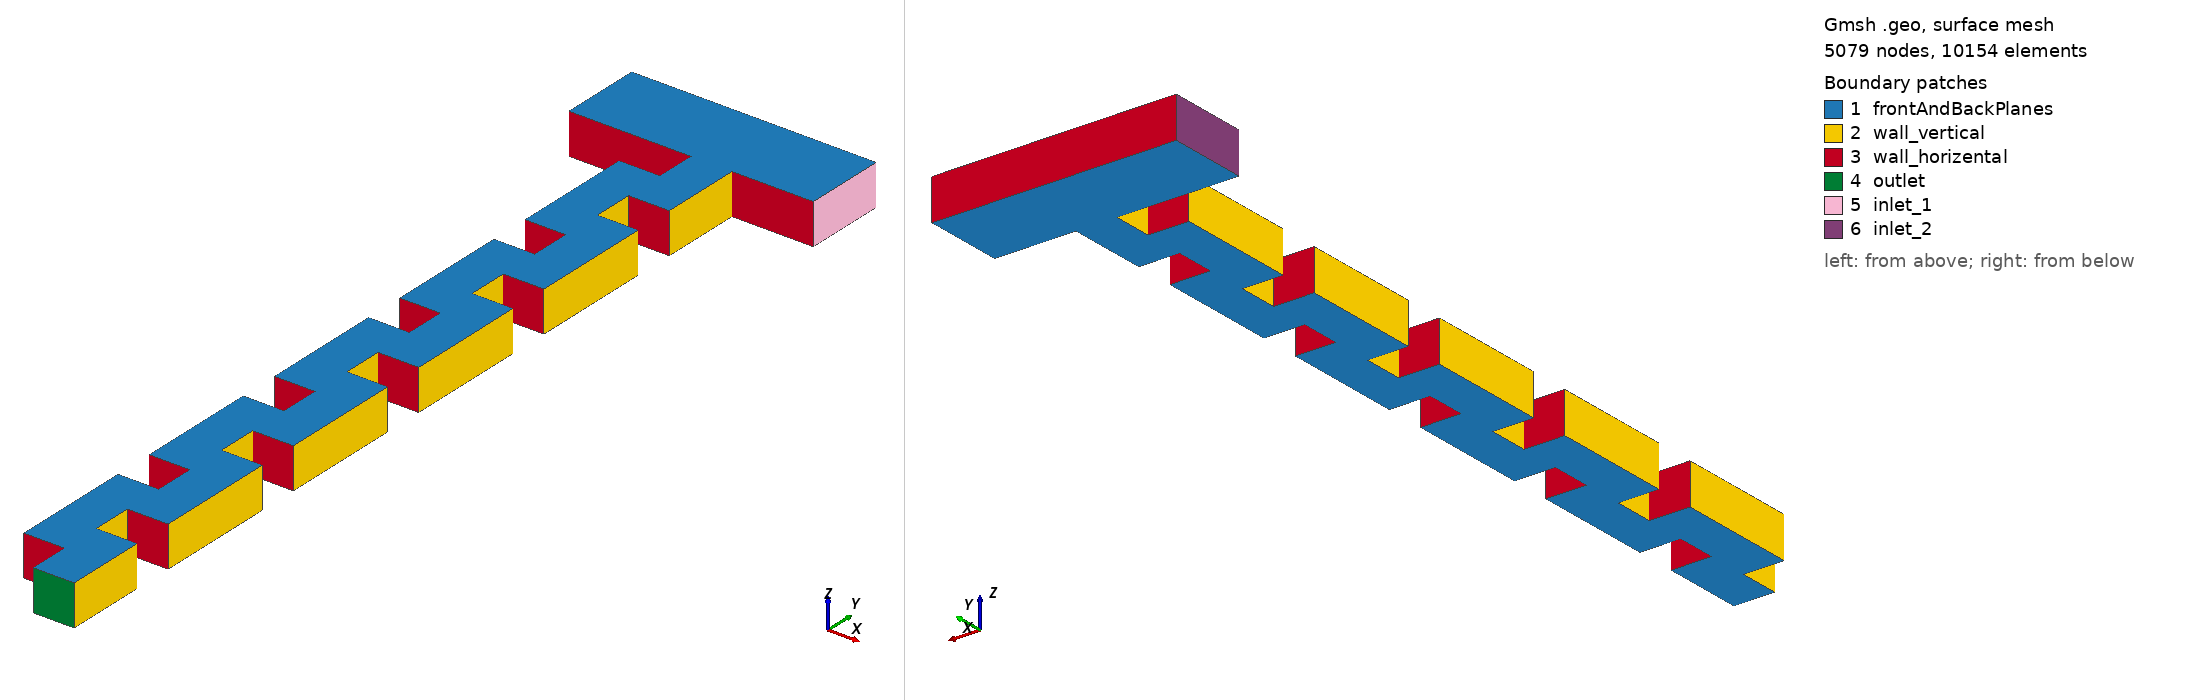

Gmsh geometry script, surface-meshed: 5079 nodes, 10154 surface elements. Boundary patches (legend numbers): 1 frontAndBackPlanes, 2 wall_vertical, 3 wall_horizental, 4 outlet, 5 inlet_1, 6 inlet_2. Left view from above one corner, right view from below the opposite corner. Legend entries are the model's physical surfaces. The drawing asked Gmsh for element sizes between 1% and 20% of the model's largest extent; the script's own settings can give other sizes.

=== t_shape_4.geo (drawn) ===
// Mesh Coarseness (scalar) - 0.1 causes errors!
lc = 0.1;


// ==== Points ====
// Vertical bar points
Point(1) = {0, 0, 0, lc};
Point(2) = {1, 0, 0, lc};
Point(3) = {1, 3, 0, lc};
Point(4) = {0, 3, 0, lc};

// Top bar points (centered on vertical bar)
Point(5) = {-1, 3, 0, lc};
Point(6) = {2, 3, 0, lc};
Point(7) = {2, 4, 0, lc};
Point(8) = {-1, 4, 0, lc};

// Baffle 1-2
Point(9)  = {0.5, 2.5, 0, lc};
Point(10) = {0, 2.5, 0, lc};
Point(11) = {0.5, 3, 0, lc};
Point(12) = {0, 2, 0, lc};
Point(13) = {1, 2.5, 0, lc};
Point(14) = {0.5, 2, 0, lc};
Point(15) = {1, 2, 0, lc};
Point(16) = {0.5, 1.5, 0, lc};
Point(17) = {0.5, 1, 0, lc};
Point(18) = {0, 1.5, 0, lc};
Point(19) = {0, 1, 0, lc};
Point(20) = {1, 1.5, 0, lc};
Point(21) = {1, 1, 0, lc};
Point(22) = {1, 0.5, 0, lc};
Point(23) = {0.5, 0.5, 0, lc};
Point(24) = {0, 0.5, 0, lc};
Point(25) = {0.5, 0, 0, lc};
// Baffle 3-4
Point(26) = {0, -0.5, 0, lc};
Point(27) = {0.5, -0.5, 0, lc};
Point(28) = {1, -0.5, 0, lc};
Point(29) = {0, -1, 0, lc};
Point(30) = {0.5, -1, 0, lc};
Point(31) = {1, -1, 0, lc};
Point(32) = {0, -1.5, 0, lc};
Point(33) = {0.5, -1.5, 0, lc};
Point(34) = {1, -1.5, 0, lc};
Point(35) = {0, -2, 0, lc};
Point(36) = {0.5, -2, 0, lc};
Point(37) = {1, -2, 0, lc};
// Baffle 4-6
Point(38) = {0, -2.5, 0, lc};
Point(39) = {0.5, -2.5, 0, lc};
Point(40) = {1, -2.5, 0, lc};
Point(41) = {0, -3, 0, lc};
Point(42) = {0.5, -3, 0, lc};
Point(43) = {1, -3, 0, lc};
Point(44) = {0, -3.5, 0, lc};
Point(45) = {0.5, -3.5, 0, lc};
Point(46) = {1, -3.5, 0, lc};
Point(47) = {0, -4, 0, lc};
Point(48) = {0.5, -4, 0, lc};
Point(49) = {1, -4, 0, lc};
// Baffle 6-8
Point(50) = {0, -4.5, 0, lc};
Point(51) = {0.5, -4.5, 0, lc};
Point(52) = {1, -4.5, 0, lc};
Point(53) = {0, -5, 0, lc};
Point(54) = {0.5, -5, 0, lc};
Point(55) = {1, -5, 0, lc};
Point(56) = {0, -5.5, 0, lc};
Point(57) = {0.5, -5.5, 0, lc};
Point(58) = {1, -5.5, 0, lc};
Point(59) = {0, -6, 0, lc};
Point(60) = {0.5, -6, 0, lc};
Point(61) = {1, -6, 0, lc};
// Baffle 8-9
Point(62) = {0, -6.5, 0, lc};
Point(63) = {0.5, -6.5, 0, lc};
Point(64) = {1, -6.5, 0, lc};
Point(65) = {0, -7, 0, lc};
Point(66) = {0.5, -7, 0, lc};
Point(67) = {1, -7, 0, lc};
Point(68) = {0.5, -7.5, 0, lc};
Point(69) = {1, -7.5, 0, lc};





// ==== Lines ====
// Outer bounding lines (top bar + vertical bar)
Line(1)  = {8, 7};
Line(2)  = {7, 6};
Line(3)  = {6, 3};
Line(4)  = {8, 5};
Line(5)  = {5, 4};
Line(21) = {24, 1};
Line(22) = {22, 2};
Line(23) = {2, 25};

// Lines connecting baffle and interior points
Line(6)  = {3, 13};
Line(7)  = {11, 9};
Line(8)  = {9, 10};
Line(9)  = {10, 12};
Line(10) = {13, 15};
Line(11) = {15, 14};
Line(12) = {12, 18};
Line(13) = {14, 16};
Line(14) = {16, 20};
Line(15) = {18, 19};
Line(16) = {19, 17};
Line(17) = {20, 21};
Line(18) = {21, 22};
Line(19) = {17, 23};
Line(20) = {23, 24};
Line(24) = {4, 11};

// ==== Curve Loop & Plane Surface ====
Curve Loop(1) = {
    24, 7, 8, 9, 12, 15, 16, 19, 20, 21, 25,
    -23, -22, -18, -17, -14, -13, -11, -10,
    -6, -3, -2, -1, 4, 5
};

//+
//Plane Surface(1) = {1};
//+
//out[] = Extrude {0, 0, 0.1} { Surface{1}; };
//+
// Physical Volume (extruded 3D volume)
//Physical Volume("fluid", 100) = {out[1]};

//+
Line(25) = {1, 26};
//+
Line(26) = {25, 27};
//+
Line(27) = {26, 29};
//+
Line(28) = {27, 28};
//+
Line(29) = {29, 30};
//+
Line(30) = {28, 31};
//+
Line(31) = {31, 34};
//+
Line(32) = {30, 33};
//+
Line(33) = {34, 37};
//+
Line(34) = {33, 32};
//+
Line(35) = {37, 36};
//+
Line(36) = {32, 35};
//+
Line(37) = {35, 38};
//+
Line(38) = {36, 39};
//+
Line(39) = {39, 40};
//+
Line(40) = {38, 41};
//+
Line(41) = {41, 42};
//+
Line(42) = {40, 43};
//+
Line(43) = {43, 46};
//+
Line(44) = {42, 45};
//+
Line(45) = {46, 49};
//+
Line(46) = {45, 44};
//+
Line(47) = {49, 48};
//+
Line(48) = {44, 47};
//+
Line(49) = {47, 50};
//+
Line(50) = {48, 51};
//+
Line(51) = {50, 53};
//+
Line(52) = {51, 52};
//+
Line(53) = {52, 55};
//+
Line(54) = {53, 54};
//+
Line(55) = {55, 58};
//+
Line(56) = {54, 57};
//+
Line(57) = {57, 56};
//+
Line(58) = {58, 61};
//+
Line(59) = {56, 59};
//+
Line(60) = {61, 60};
//+
Line(61) = {59, 62};
//+
Line(62) = {60, 63};
//+
Line(63) = {63, 64};
//+
Line(64) = {64, 67};
//+
Line(65) = {62, 65};
//+
Line(66) = {65, 66};
//+
Line(67) = {66, 68};
//+
Line(68) = {67, 69};
//+
Line(69) = {69, 68};
//+
Curve Loop(2) = {36, 37, 40, 41, 44, 46, 48, 49, 51, 54, 56, 57, 59, 61, 65, 66, 67, -69, -68, -64, -63, -62, -60, -58, -55, -53, -52, -50, -47, -45, -43, -42, -39, -38, -35, -33, -31, -30, -28, -26, -23, -22, -18, -17, -14, -13, -11, -10, -6, -3, -2, -1, 4, 5, 24, 7, 8, 9, 12, 15, 16, 19, 20, 21, 25, 27, 29, 32, 34};
//+
Plane Surface(1) = {2};
//+
out = Extrude {0, 0, 0.5} {Surface{1}; };
//+
// Physical Volume (extruded 3D volume)
Physical Volume("fluid", 100) = {out[1]};


//+
Physical Surface("frontAndBackPlanes", 417) = {416, 1};
//+
Physical Surface("wall_horizental", 418) = {347, 355, 359, 339, 367, 327, 319, 383, 391, 303, 295, 407, 415, 279, 271, 155, 163, 255, 247, 179, 187, 231, 223, 203};
//+
Physical Surface("wall_vertical", 419) = {335, 363, 331, 371, 323, 375, 315, 379, 311, 387, 307, 395, 299, 399, 403, 291, 411, 287, 283, 143, 275, 147, 151, 267, 263, 159, 259, 167, 251, 171, 243, 175, 239, 183, 235, 191, 227, 195, 199, 219, 215, 207};
//+
Physical Surface("outlet", 420) = {211};
//+
Physical Surface("inlet_1", 421) = {343};
//+
Physical Surface("inlet_2", 422) = {351};
//+
